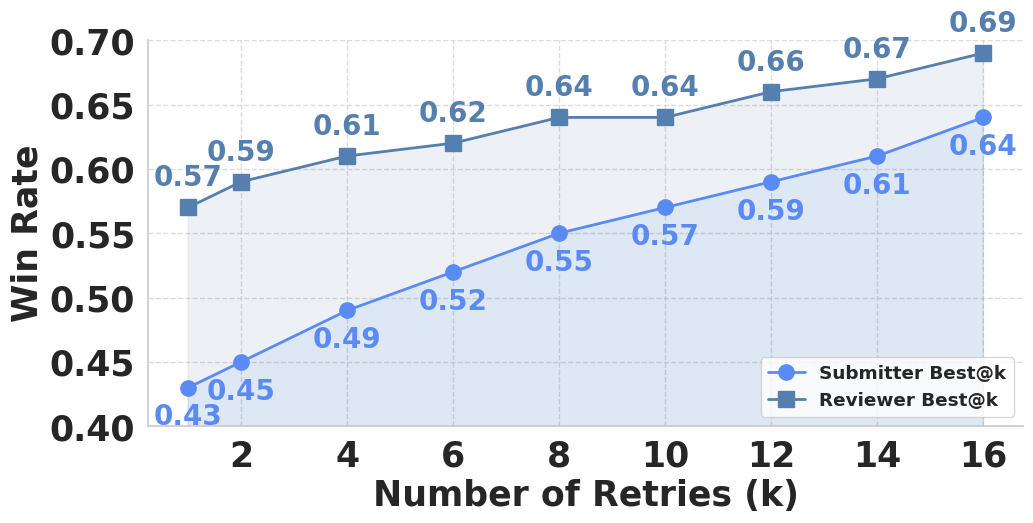

Here is the Python script that generated this plot:
import matplotlib.pyplot as plt
import seaborn as sns
import matplotlib as mpl

# Set Seaborn style for better aesthetics
sns.set(style="whitegrid", font_scale=1.2)

# Set global font to Times New Roman
mpl.rcParams['font.family'] = 'Times New Roman'

# Data
retries = [1, 2, 4, 6, 8, 10, 12, 14, 16]
submitter_win_rate = [0.43, 0.45, 0.49, 0.52, 0.55, 0.57, 0.59, 0.61, 0.64]
reviewer_win_rate =  [0.57, 0.59, 0.61, 0.62, 0.64, 0.64, 0.66, 0.67, 0.69]

# Create the plot
plt.figure(figsize=(10, 5), facecolor='white')
# 绘制submitter_win_rate
plt.plot(retries, submitter_win_rate, marker='o', linestyle='-', color='#5a8af3', linewidth=2, markersize=11, label='Submitter Best@k')
plt.fill_between(retries, submitter_win_rate, alpha=0.1, color='#5a8af3')
# 绘制reviewer_win_rate
plt.plot(retries, reviewer_win_rate, marker='s', linestyle='-', color='#557fae', linewidth=2, markersize=11, label='Reviewer Best@k')
plt.fill_between(retries, reviewer_win_rate, alpha=0.1, color='#557fae')

# Customize plot
# plt.title('Win Rate of Submitter and Reviewer', fontsize=16, pad=15)
plt.xlabel('Number of Retries (k)', fontsize=25, fontname='Times New Roman', fontweight='bold')
plt.ylabel('Win Rate', fontsize=25, fontname='Times New Roman', fontweight='bold')

# Customize grid and spines
plt.grid(True, linestyle='--', alpha=0.7)
plt.gca().spines['top'].set_visible(False)
plt.gca().spines['right'].set_visible(False)

# Add legend
plt.legend(loc='lower right', fontsize=25, prop={'family': 'Times New Roman', 'weight': 'bold'})

# Adjust layout to prevent label cutoff
plt.tight_layout()

# 在每个数据点上显示数字
for x, y in zip(retries, submitter_win_rate):
    plt.text(x, y - 0.012, f'{y}', fontsize=20, color='#5a8af3', ha='center', va='top', fontname='Times New Roman', fontweight='bold')
for x, y in zip(retries, reviewer_win_rate):
    plt.text(x, y + 0.012, f'{y}', fontsize=20, color='#557fae', ha='center', va='bottom', fontname='Times New Roman', fontweight='bold')
plt.ylim(0.4, 0.7)
plt.xticks(fontsize=25, fontname='Times New Roman', fontweight='bold')
plt.yticks([0.40, 0.45, 0.50, 0.55, 0.60, 0.65, 0.70], fontsize=25, fontname='Times New Roman', fontweight='bold')
# Show and save the plot
plt.savefig('win_rate_curve_best_k.pdf', dpi=300, bbox_inches='tight')
plt.show()

